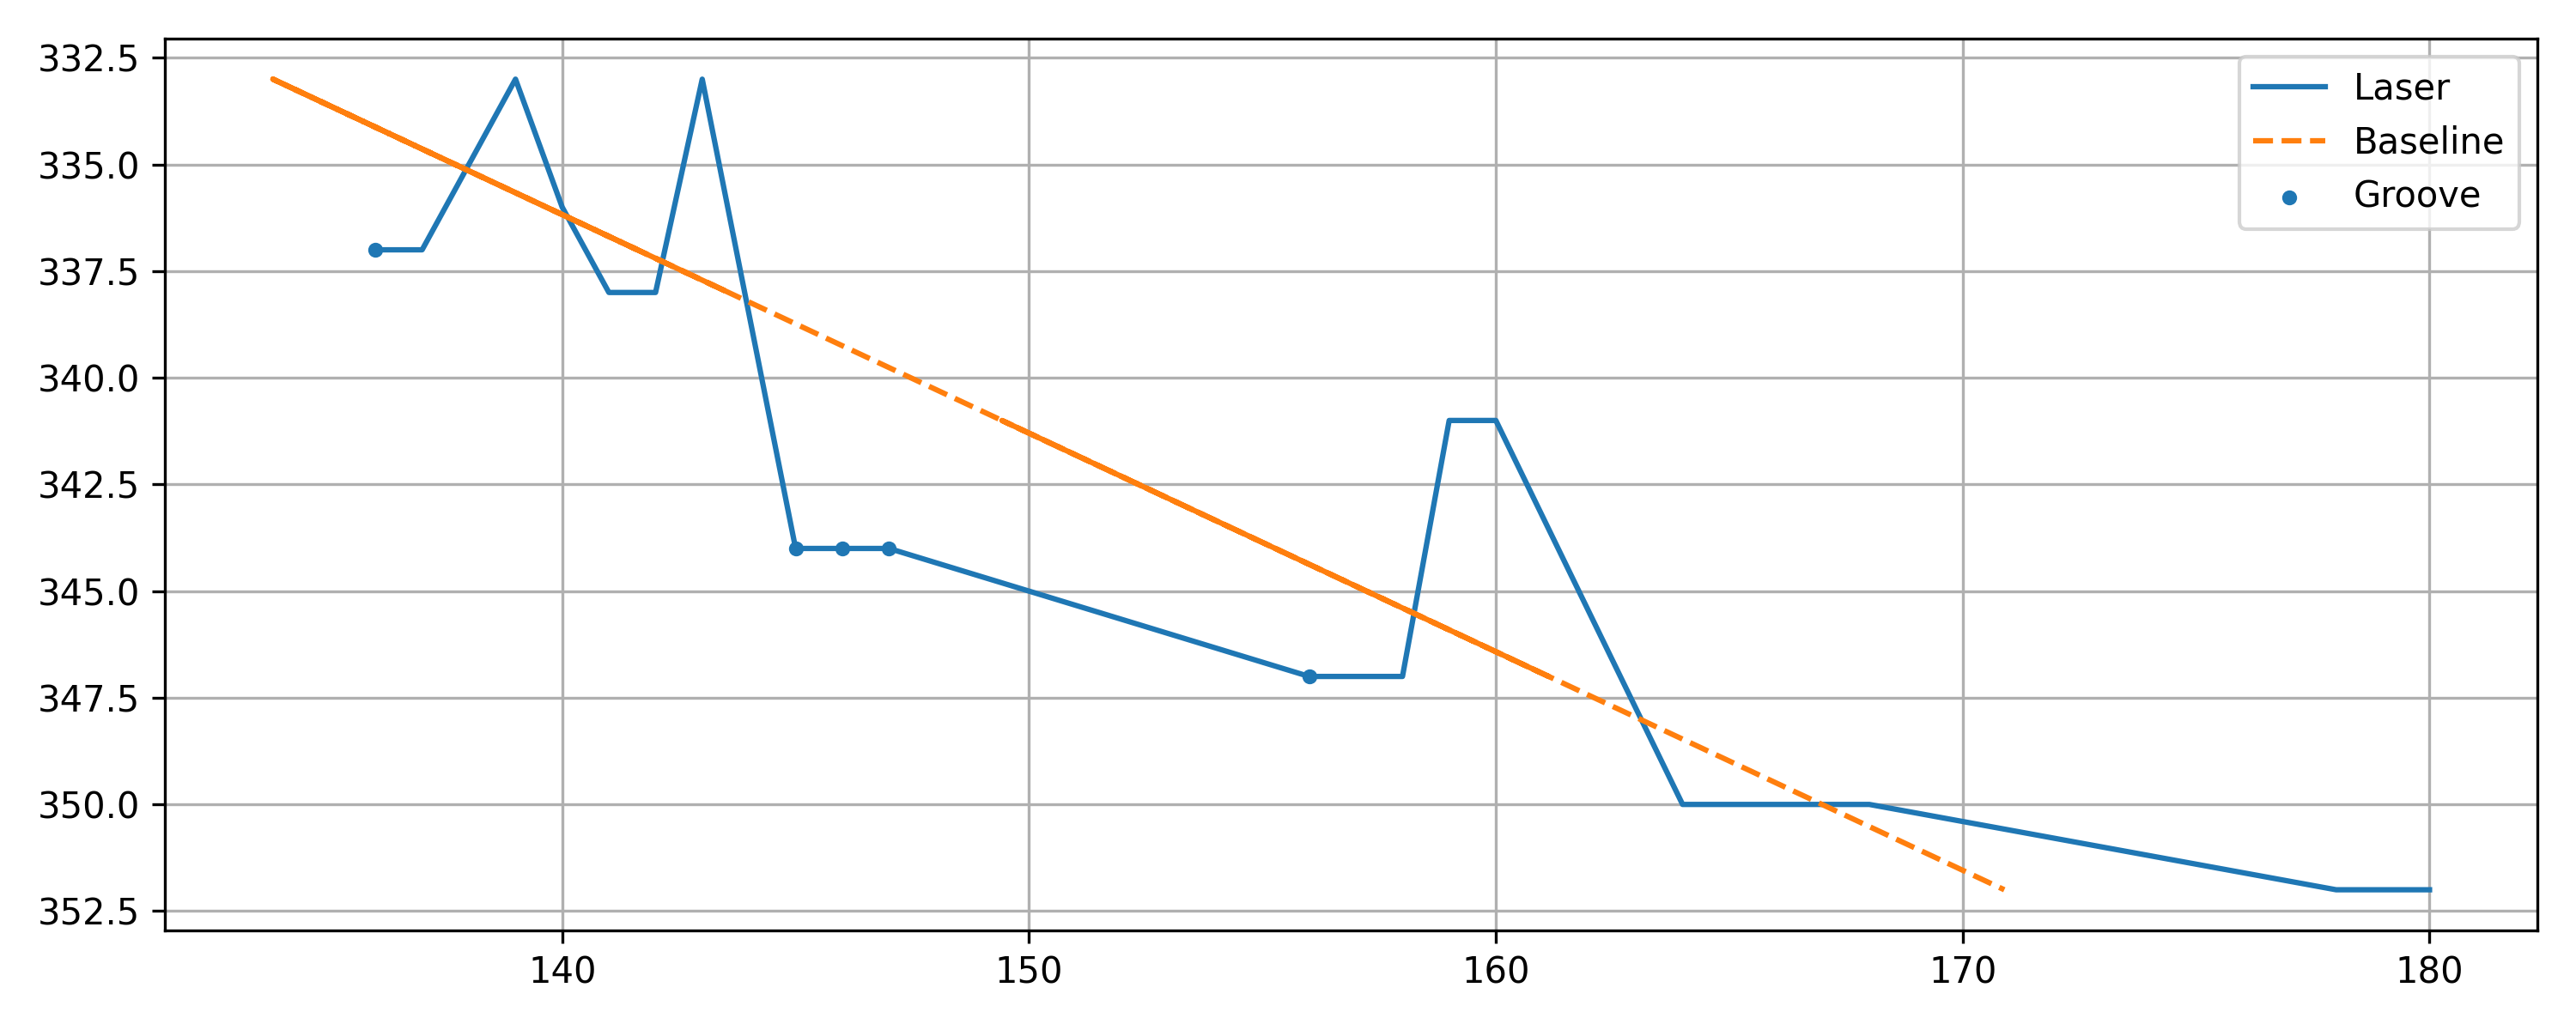

Data behind this chart, as committed beside it:
x, y, baseline, depth, groove
136, 337, 141.6, 5.612, 1
137, 337, 141.6, 4.612, 0
138, 335, 137.7, -0.292, 0
139, 333, 133.8, -5.196, 0
140, 336, 139.7, -0.34, 0
141, 338, 143.6, 2.564, 0
142, 338, 143.6, 1.564, 0
143, 333, 133.8, -9.196, 0
145, 344, 155.3, 10.28, 1
146, 344, 155.3, 9.276, 1
147, 344, 155.3, 8.276, 1
156, 347, 161.1, 5.132, 1
157, 347, 161.1, 4.132, 0
158, 347, 161.1, 3.132, 0
159, 341, 149.4, -9.58, 0
160, 341, 149.4, -10.58, 0
164, 350, 167, 2.987, 0
165, 350, 167, 1.987, 0
166, 350, 167, 0.9874, 0
167, 350, 167, -0.01261, 0
168, 350, 167, -1.013, 0
178, 352, 170.9, -7.109, 0
179, 352, 170.9, -8.109, 0
180, 352, 170.9, -9.109, 0
